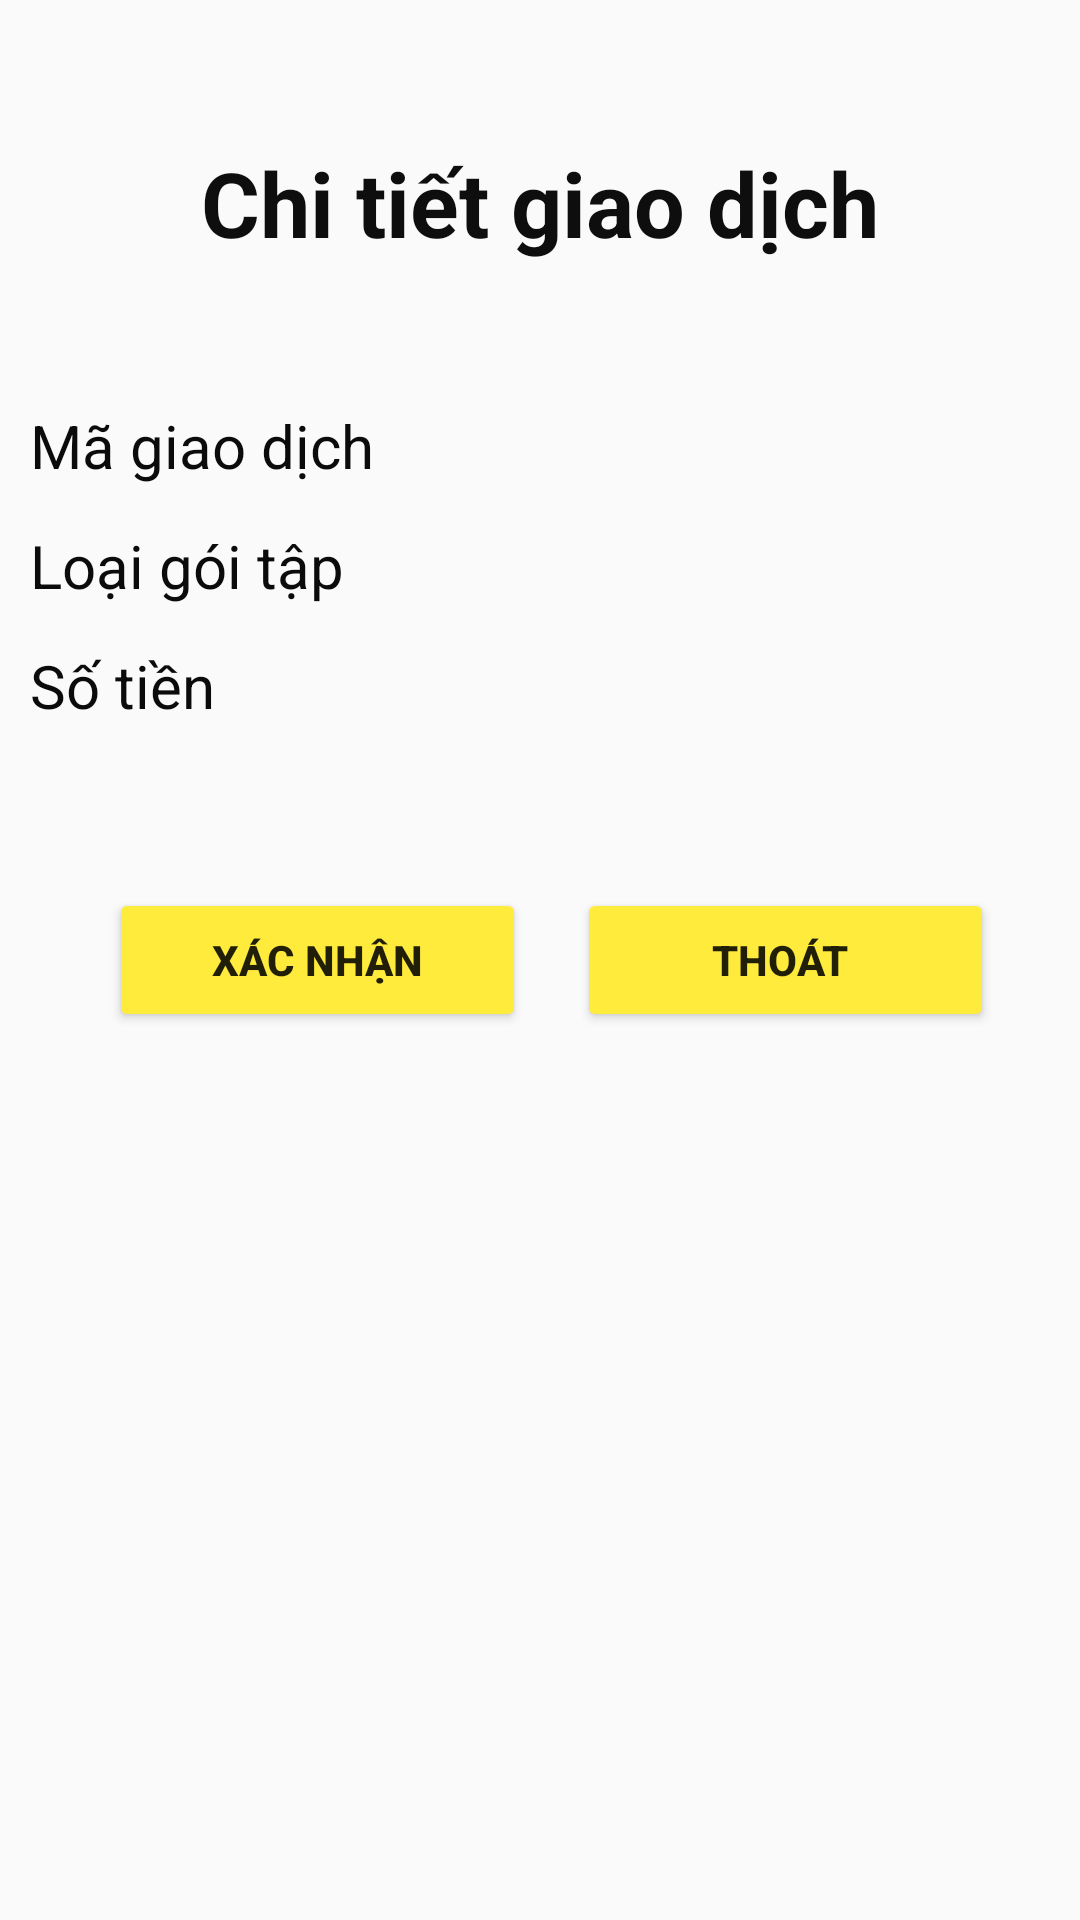

Android layout source for this screen:
<!-- AndroidManifest.xml: application theme Theme.AppCompat.DayNight.NoActionBar -->
<!-- res/layout/activity_giaodich_detail.xml -->
<?xml version="1.0" encoding="utf-8"?>
<LinearLayout xmlns:android="http://schemas.android.com/apk/res/android"
    xmlns:app="http://schemas.android.com/apk/res-auto"
    xmlns:tools="http://schemas.android.com/tools"
    android:id="@+id/main"
    android:layout_width="match_parent"
    android:layout_height="match_parent"
    android:orientation="vertical"
    tools:context=".AdminActivity.GiaodichDetail">

    <TextView
        android:id="@+id/textView15"
        android:layout_width="match_parent"
        android:layout_height="135dp"
        android:gravity="center"
        android:text="Chi tiết giao dịch"
        android:textColor="#0F0E0E"
        android:textSize="30sp"
        android:textStyle="bold" />

    <TextView
        android:id="@+id/detailid"
        android:layout_width="match_parent"
        android:layout_height="40dp"
        android:paddingLeft="10dp"
        android:text="Mã giao dịch"
        android:textColor="#0B0B0B"
        android:textSize="20sp" />

    <TextView
        android:id="@+id/detailpackagetype"
        android:layout_width="match_parent"
        android:layout_height="40dp"
        android:paddingLeft="10dp"
        android:text="Loại gói tập"
        android:textColor="#0B0B0B"
        android:textSize="20sp" />

    <TextView
        android:id="@+id/detailpackageprice"
        android:layout_width="match_parent"
        android:layout_height="81dp"
        android:paddingLeft="10dp"
        android:text="Số tiền "
        android:textColor="#0B0B0B"
        android:textSize="20sp" />

    <androidx.constraintlayout.widget.ConstraintLayout
        android:layout_width="match_parent"
        android:layout_height="wrap_content">


        <Button
            android:id="@+id/btnconfirm"
            android:layout_width="139dp"
            android:layout_height="wrap_content"
            android:layout_gravity="center"
            android:backgroundTint="#FFEB3B"
            android:text="Xác nhận"
            android:textStyle="bold"
            app:layout_constraintEnd_toEndOf="parent"
            app:layout_constraintHorizontal_bias="0.165"
            app:layout_constraintStart_toStartOf="parent"
            app:layout_constraintTop_toTopOf="parent" />

        <Button
            android:id="@+id/btnexitgiaodichdetail"
            android:layout_width="139dp"
            android:layout_height="wrap_content"
            android:layout_gravity="center"
            android:backgroundTint="#FFEB3B"
            android:text="Thoát
"
            android:textStyle="bold"
            app:layout_constraintEnd_toEndOf="parent"
            app:layout_constraintHorizontal_bias="0.871"
            app:layout_constraintStart_toStartOf="parent"
            app:layout_constraintTop_toTopOf="parent" />
    </androidx.constraintlayout.widget.ConstraintLayout>

</LinearLayout>
<!-- resources referenced by this layout -->
<resources>

</resources>
